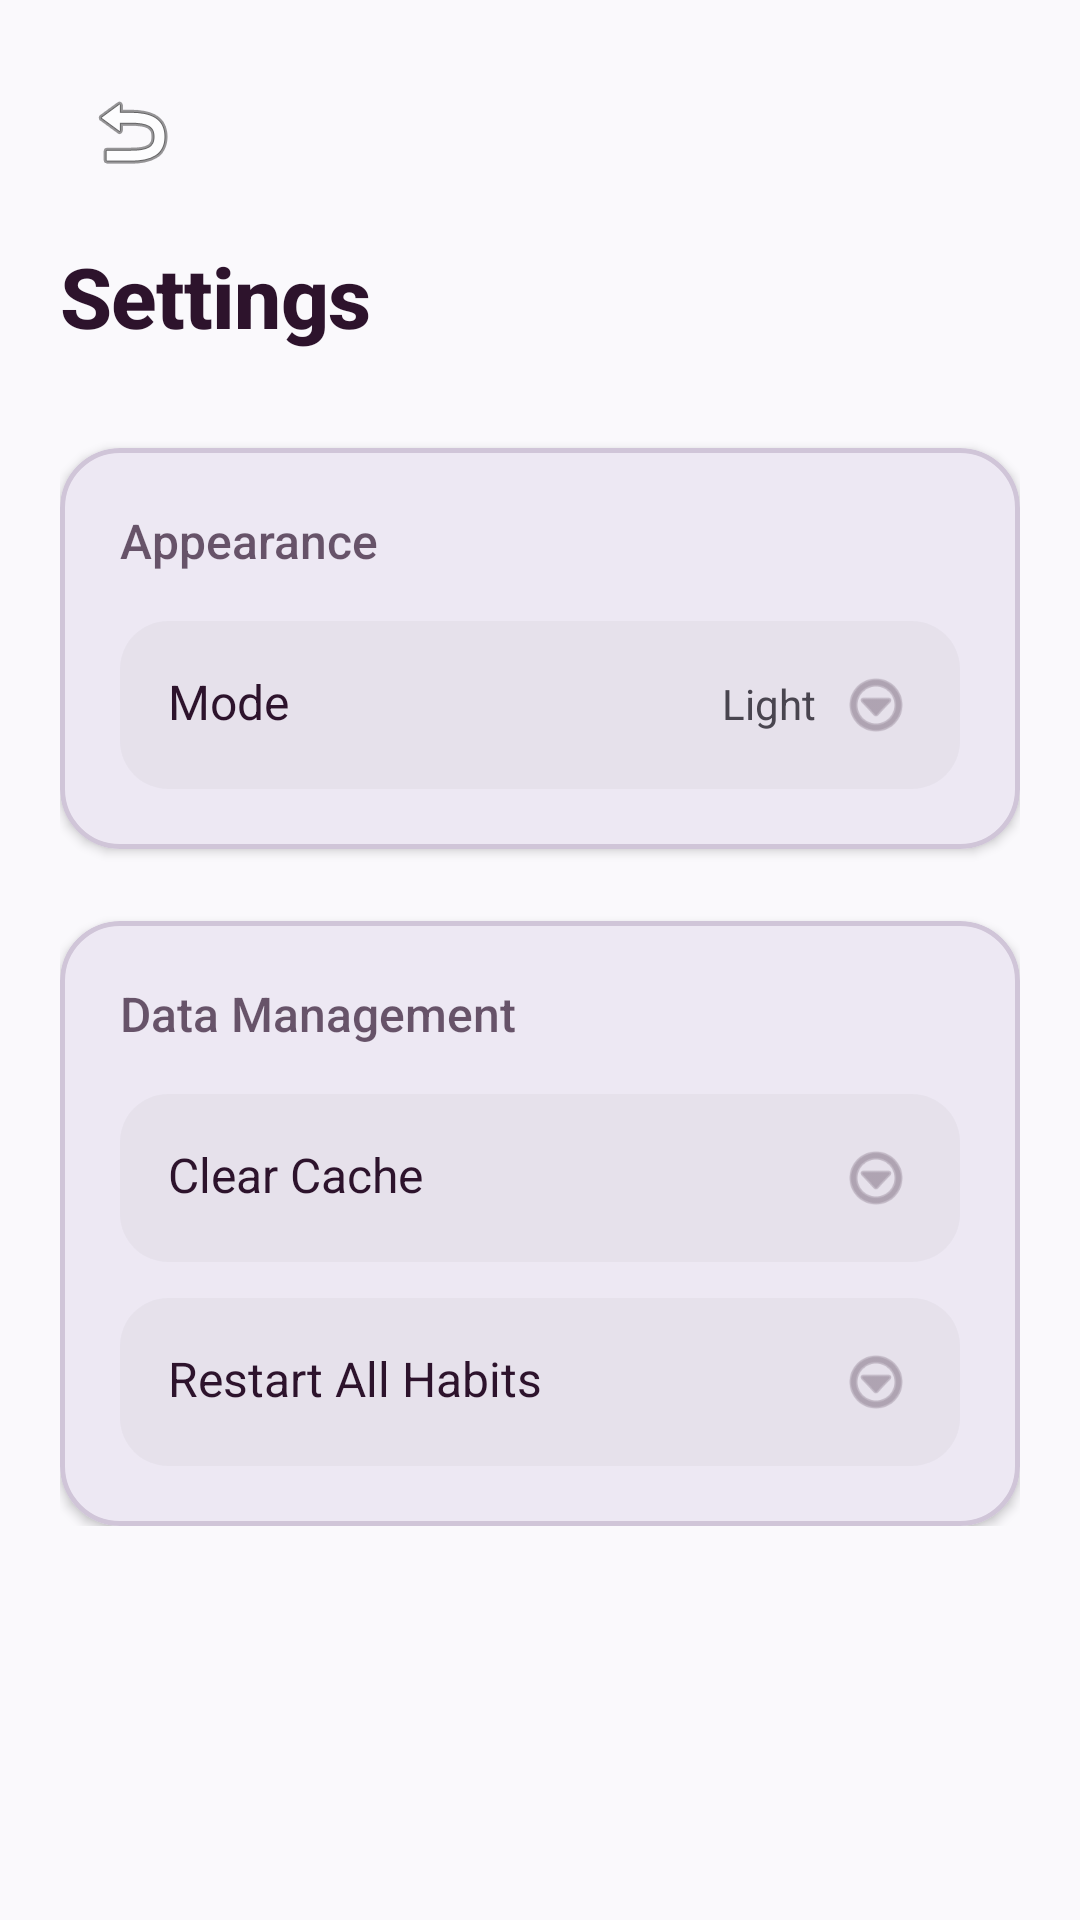

Android layout source for this screen:
<!-- AndroidManifest.xml: application theme Theme.HabitTracker -->
<!-- res/layout/fragment_settings.xml -->
<?xml version="1.0" encoding="utf-8"?>
<androidx.core.widget.NestedScrollView xmlns:android="http://schemas.android.com/apk/res/android"
    xmlns:app="http://schemas.android.com/apk/res-auto"
    android:layout_width="match_parent"
    android:layout_height="match_parent"
    android:background="?android:attr/colorBackground">

    <androidx.constraintlayout.widget.ConstraintLayout
        android:layout_width="match_parent"
        android:layout_height="wrap_content"
        android:padding="20dp">

        <ImageButton
            android:id="@+id/btn_back"
            android:layout_width="48dp"
            android:layout_height="48dp"
            android:background="?attr/selectableItemBackgroundBorderless"
            android:contentDescription="@string/back"
            android:src="@android:drawable/ic_menu_revert"
            app:layout_constraintStart_toStartOf="parent"
            app:layout_constraintTop_toTopOf="parent" />

        <TextView
            android:id="@+id/title_preferences"
            android:layout_width="wrap_content"
            android:layout_height="wrap_content"
            android:layout_marginTop="12dp"
            android:text="Settings"
            android:textAppearance="@style/TextAppearance.App.ScreenTitle"
            android:textColor="?attr/colorOnBackground"
            app:layout_constraintStart_toStartOf="parent"
            app:layout_constraintTop_toBottomOf="@id/btn_back" />

        
        <com.google.android.material.card.MaterialCardView
            android:id="@+id/card_mode"
            android:layout_width="match_parent"
            android:layout_height="wrap_content"
            android:layout_marginTop="32dp"
            style="@style/Widget.App.MaterialCardView.TierC"
            app:layout_constraintTop_toBottomOf="@id/title_preferences">

            <LinearLayout
                android:layout_width="match_parent"
                android:layout_height="wrap_content"
                android:orientation="vertical"
                android:padding="20dp">

                <TextView
                    android:layout_width="wrap_content"
                    android:layout_height="wrap_content"
                    android:text="Appearance"
                    android:textColor="?attr/colorOnSurface"
                    android:textSize="16sp"
                    android:fontFamily="sans-serif-medium"
                    android:alpha="0.7"
                    android:layout_marginBottom="16dp" />

                <LinearLayout
                    android:id="@+id/layout_mode"
                    android:layout_width="match_parent"
                    android:layout_height="wrap_content"
                    android:orientation="horizontal"
                    android:padding="16dp"
                    android:background="@drawable/rounded_item_background"
                    android:clickable="true"
                    android:focusable="true">

                    <TextView
                        android:layout_width="0dp"
                        android:layout_height="wrap_content"
                        android:layout_weight="1"
                        android:text="Mode"
                        android:textColor="?attr/colorOnSurface"
                        android:textSize="16sp" />

                    <TextView
                        android:id="@+id/text_mode"
                        android:layout_width="wrap_content"
                        android:layout_height="wrap_content"
                        android:text="Light"
                        android:textColor="?attr/colorOnSurfaceVariant"
                        android:textSize="14sp" />

                    <ImageView
                        android:layout_width="24dp"
                        android:layout_height="24dp"
                        android:layout_marginStart="8dp"
                        android:src="@android:drawable/ic_menu_more"
                        android:alpha="0.5"
                        app:tint="?attr/colorOnSurface" />

                </LinearLayout>

            </LinearLayout>

        </com.google.android.material.card.MaterialCardView>

        
        <com.google.android.material.card.MaterialCardView
            android:id="@+id/card_data"
            android:layout_width="match_parent"
            android:layout_height="wrap_content"
            android:layout_marginTop="24dp"
            style="@style/Widget.App.MaterialCardView.TierC"
            app:layout_constraintTop_toBottomOf="@id/card_mode">

            <LinearLayout
                android:layout_width="match_parent"
                android:layout_height="wrap_content"
                android:orientation="vertical"
                android:padding="20dp">

                <TextView
                    android:layout_width="wrap_content"
                    android:layout_height="wrap_content"
                    android:text="Data Management"
                    android:textColor="?attr/colorOnSurface"
                    android:textSize="16sp"
                    android:fontFamily="sans-serif-medium"
                    android:alpha="0.7"
                    android:layout_marginBottom="16dp" />

                <LinearLayout
                    android:id="@+id/layout_clear_cache"
                    android:layout_width="match_parent"
                    android:layout_height="wrap_content"
                    android:orientation="horizontal"
                    android:padding="16dp"
                    android:background="@drawable/rounded_item_background"
                    android:clickable="true"
                    android:focusable="true"
                    android:layout_marginBottom="12dp">

                    <TextView
                        android:layout_width="0dp"
                        android:layout_height="wrap_content"
                        android:layout_weight="1"
                        android:text="Clear Cache"
                        android:textColor="?attr/colorOnSurface"
                        android:textSize="16sp" />

                    <ImageView
                        android:layout_width="24dp"
                        android:layout_height="24dp"
                        android:src="@android:drawable/ic_menu_more"
                        android:alpha="0.5"
                        app:tint="?attr/colorOnSurface" />

                </LinearLayout>

                <LinearLayout
                    android:id="@+id/layout_restart_habits"
                    android:layout_width="match_parent"
                    android:layout_height="wrap_content"
                    android:orientation="horizontal"
                    android:padding="16dp"
                    android:background="@drawable/rounded_item_background"
                    android:clickable="true"
                    android:focusable="true">

                    <TextView
                        android:layout_width="0dp"
                        android:layout_height="wrap_content"
                        android:layout_weight="1"
                        android:text="Restart All Habits"
                        android:textColor="?attr/colorOnSurface"
                        android:textSize="16sp" />

                    <ImageView
                        android:layout_width="24dp"
                        android:layout_height="24dp"
                        android:src="@android:drawable/ic_menu_more"
                        android:alpha="0.5"
                        app:tint="?attr/colorOnSurface" />

                </LinearLayout>

            </LinearLayout>

        </com.google.android.material.card.MaterialCardView>


    </androidx.constraintlayout.widget.ConstraintLayout>

</androidx.core.widget.NestedScrollView>
<!-- resources referenced by this layout -->
<resources>
  <!-- drawable rounded_item_background (drawable) -->
  <?xml version="1.0" encoding="utf-8"?>
  <ripple xmlns:android="http://schemas.android.com/apk/res/android"
      android:color="@color/primary_light">
      <item>
          <shape android:shape="rectangle">
              <solid android:color="@color/item_background_soft" />
              <corners android:radius="16dp" />
          </shape>
      </item>
  </ripple>
  <string name="back">Back</string>
  <style name="TextAppearance.App.ScreenTitle" parent="TextAppearance.Material3.HeadlineMedium">
          <item name="android:textSize">28sp</item>
          <item name="fontFamily">sans-serif-medium</item>
          <item name="android:fontFamily">sans-serif-medium</item>
          <item name="android:textStyle">bold</item>
          <item name="android:letterSpacing">-0.01</item>
      </style>
  <style name="Widget.App.MaterialCardView.TierC" parent="Widget.App.MaterialCardView">
          <item name="cardCornerRadius">20dp</item>
          <item name="cardElevation">2dp</item>
          <item name="cardBackgroundColor">@color/plum_card_tier_c_bg</item>
          <item name="strokeColor">@color/plum_card_tier_c_border</item>
      </style>
  <style name="Theme.HabitTracker" parent="Base.Theme.HabitTracker" />
  <color name="primary_light">#E8D5F2</color>
  <color name="item_background_soft">#08000000</color>
  <style name="Widget.App.MaterialCardView" parent="Widget.Material3.CardView.Elevated">
          <item name="cardCornerRadius">20dp</item>
          <item name="cardElevation">2dp</item>
          <item name="strokeWidth">1.5dp</item>
          <item name="strokeColor">@color/plum_card_tier_a_border</item>
      </style>
  <color name="plum_card_tier_c_bg">#EDE8F3</color>
  <color name="plum_card_tier_c_border">#D0C5D8</color>
  <style name="Base.Theme.HabitTracker" parent="Theme.Material3.DayNight.NoActionBar">
          
          <item name="colorPrimary">@color/plum_primary</item>
          <item name="colorOnPrimary">@color/white</item>
          <item name="colorPrimaryContainer">@color/plum_primary</item>
          <item name="colorOnPrimaryContainer">@color/white</item>
          
          <item name="android:colorBackground">@color/background</item>
          <item name="colorSurface">@color/surface</item>
          <item name="colorOnSurface">@color/text_main_light</item>
          <item name="colorOnBackground">@color/text_main_light</item>
          
          <item name="android:windowBackground">@color/background</item>
          <item name="android:statusBarColor">@android:color/transparent</item>
          <item name="android:navigationBarColor">@android:color/transparent</item>
  
          
          <item name="alertDialogTheme">@style/Theme.App.AlertDialog</item>
      </style>
  <color name="plum_card_tier_a_border">#B6A7C9</color>
  <color name="plum_primary">#8E44AD</color>
  <color name="white">#FFFFFFFF</color>
  <color name="background">@color/plum_bg_light</color>
  <color name="surface">@color/plum_card_tier_a_bg</color>
  <color name="text_main_light">#2D132C</color>
  <style name="Theme.App.AlertDialog" parent="Theme.Material3.DayNight.Dialog.Alert">
          <item name="android:background">@color/surface</item>
          <item name="colorSurface">@color/surface</item>
          <item name="android:windowBackground">@android:color/transparent</item>
          <item name="colorOnSurface">@color/text_primary</item>
          <item name="android:colorBackground">@color/surface</item>
      </style>
  <color name="plum_bg_light">#FAF9FC</color>
  <color name="plum_card_tier_a_bg">#D8CFE6</color>
  <color name="text_primary">#2D132C</color>
</resources>
